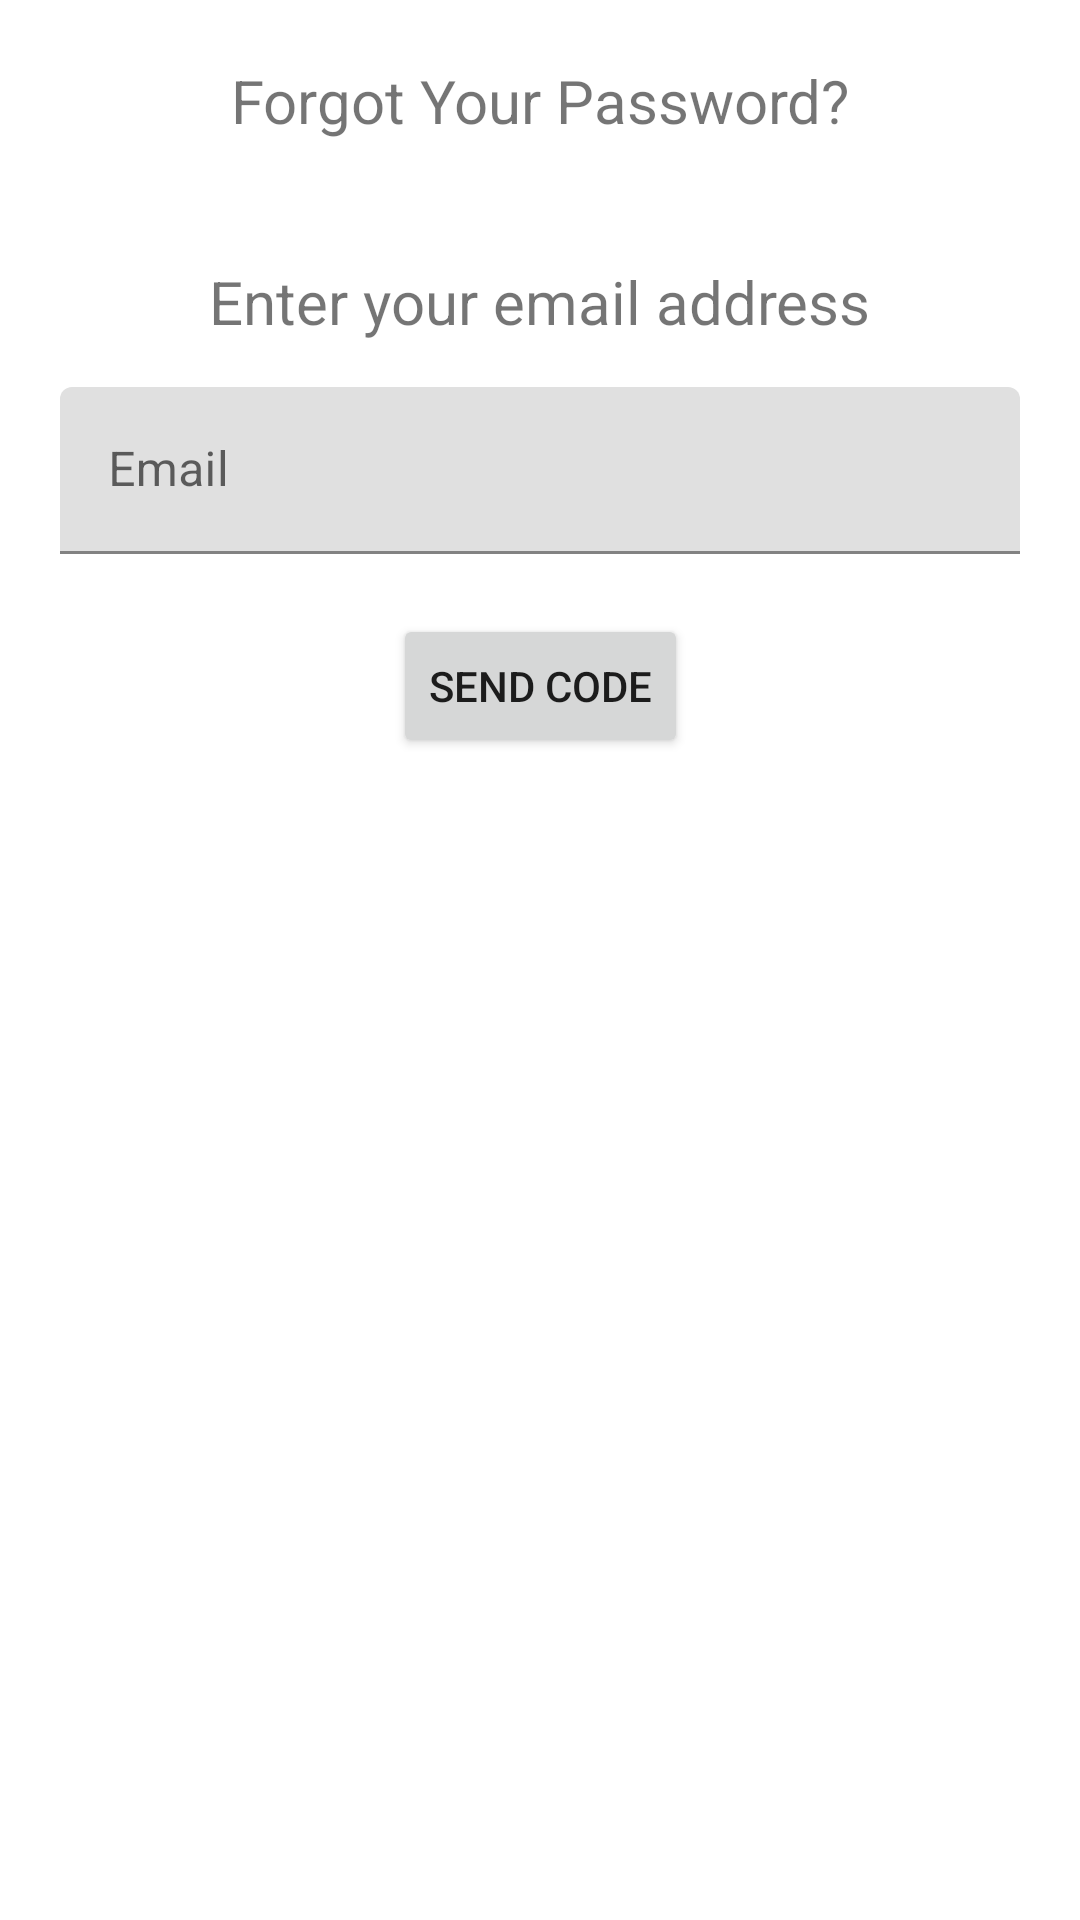

Android layout source for this screen:
<!-- AndroidManifest.xml: application theme Theme.ReadOn -->
<!-- res/layout/activity_forgot_password.xml -->
<?xml version="1.0" encoding="utf-8"?>
<androidx.constraintlayout.widget.ConstraintLayout xmlns:android="http://schemas.android.com/apk/res/android"
    xmlns:app="http://schemas.android.com/apk/res-auto"
    xmlns:tools="http://schemas.android.com/tools"
    android:layout_width="match_parent"
    android:layout_height="match_parent"
    tools:context=".ForgotPasswordActivity"
    android:padding="20dp"
    android:layout_margin="50dp">

    <TextView
        android:id="@+id/title"
        android:layout_width="wrap_content"
        android:layout_height="wrap_content"
        android:text="Forgot Your Password?"
        app:layout_constraintTop_toTopOf="parent"
        app:layout_constraintRight_toRightOf="parent"
        app:layout_constraintLeft_toLeftOf="parent"
        android:textSize="20dp"
        />

    <TextView
        android:id="@+id/tv_email"
        android:layout_width="wrap_content"
        android:layout_height="wrap_content"
        android:text="Enter your email address"
        android:layout_marginTop="40dp"
        android:textSize="20dp"
        app:layout_constraintTop_toBottomOf="@id/title"
        app:layout_constraintRight_toRightOf="parent"
        app:layout_constraintLeft_toLeftOf="parent"/>

    <com.google.android.material.textfield.TextInputLayout
        android:id="@+id/tl_email"
        android:layout_width="match_parent"
        android:layout_height="wrap_content"
        android:layout_marginTop="15dp"
        app:layout_constraintTop_toBottomOf="@id/tv_email"
        >

        <com.google.android.material.textfield.TextInputEditText
            android:id="@+id/et_email"
            android:layout_width="match_parent"
            android:layout_height="wrap_content"
            android:inputType="text"
            android:hint="@string/text_email"
            />

    </com.google.android.material.textfield.TextInputLayout>

    <Button
        android:id="@+id/submit"
        android:layout_width="wrap_content"
        android:layout_height="wrap_content"
        android:layout_marginTop="20dp"
        app:layout_constraintTop_toBottomOf="@id/tl_email"
        app:layout_constraintRight_toRightOf="parent"
        app:layout_constraintLeft_toLeftOf="parent"
        android:text="Send code"/>

</androidx.constraintlayout.widget.ConstraintLayout>
<!-- resources referenced by this layout -->
<resources>
  <string name="text_email">Email</string>
  <style name="Theme.ReadOn" parent="Theme.MaterialComponents.DayNight.DarkActionBar">
          
          <item name="colorPrimary">@color/purple_500</item>
          <item name="colorPrimaryVariant">@color/purple_700</item>
          <item name="colorOnPrimary">@color/white</item>
          
          <item name="colorSecondary">@color/teal_200</item>
          <item name="colorSecondaryVariant">@color/teal_700</item>
          <item name="colorOnSecondary">@color/black</item>
          
          <item name="android:statusBarColor" tools:targetApi="l">?attr/colorPrimaryVariant</item>
          
      </style>
  <color name="purple_500">#FF6200EE</color>
  <color name="purple_700">#FF3700B3</color>
  <color name="white">#FFFFFFFF</color>
  <color name="teal_200">#FF03DAC5</color>
  <color name="teal_700">#FF018786</color>
  <color name="black">#FF000000</color>
</resources>
